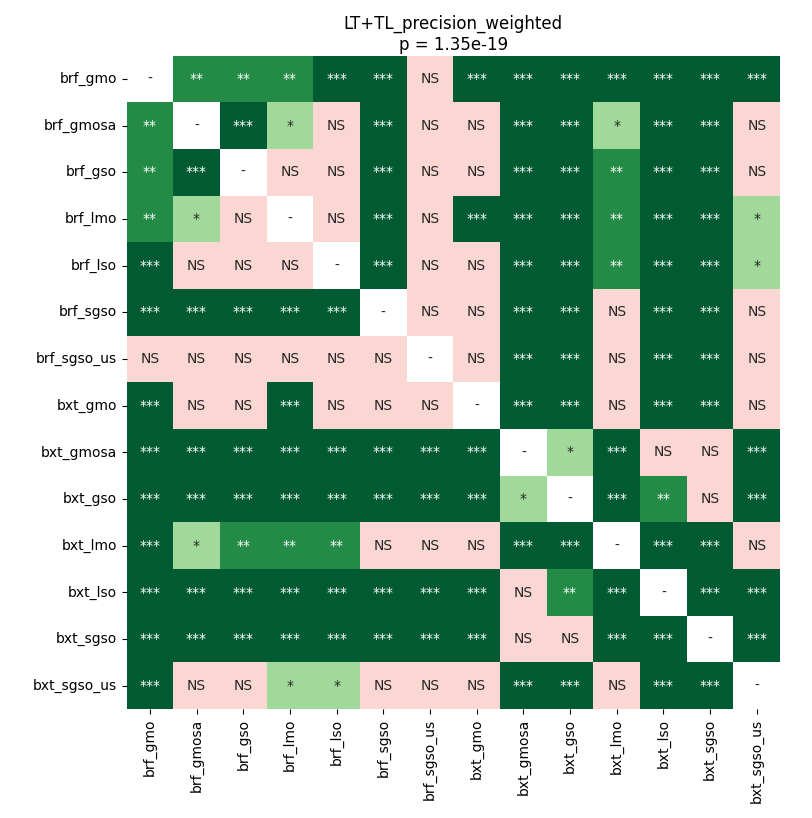

Source data for this figure (header and first rows):
	brf_gmo	brf_gmosa	brf_gso	brf_lmo	brf_lso	brf_sgso	brf_sgso_us	bxt_gmo	bxt_gmosa	bxt_gso	bxt_lmo	bxt_lso	bxt_sgso	bxt_sgso_us
brf_gmo	1.0	0.00268	0.00656	0.00131	0.0007477	6.773413681402438e-05	0.7016	6.773413681402438e-05	6.773413681402438e-05	6.773413681402438e-05	6.773413681402438e-05	6.773413681402438e-05	6.773413681402438e-05	0.0001292
brf_gmosa	0.00268	1.0	0.0002893	0.03664	0.1322	0.0001851	0.961	0.5342	6.773413681402438e-05	6.773413681402438e-05	0.02313	6.773413681402438e-05	6.773413681402438e-05	0.5342
brf_gso	0.00656	0.0002893	1.0	0.9799	0.1793	6.773413681402438e-05	0.7016	0.0517	6.773413681402438e-05	6.773413681402438e-05	0.00268	6.773413681402438e-05	6.773413681402438e-05	0.0517
brf_lmo	0.00131	0.03664	0.9799	1.0	0.26	6.773413681402438e-05	0.733	0.0005554	6.773413681402438e-05	6.773413681402438e-05	0.001697	6.773413681402438e-05	6.773413681402438e-05	0.02313
brf_lso	0.0007477	0.1322	0.1793	0.26	1.0	6.773413681402438e-05	0.7016	0.0517	6.773413681402438e-05	6.773413681402438e-05	0.009696	6.773413681402438e-05	6.773413681402438e-05	0.04769
brf_sgso	6.773413681402438e-05	0.0001851	6.773413681402438e-05	6.773413681402438e-05	6.773413681402438e-05	1.0	0.8998	0.09473	6.773413681402438e-05	0.0001851	0.3566	6.773413681402438e-05	6.773413681402438e-05	0.961
brf_sgso_us	0.7016	0.961	0.7016	0.733	0.7016	0.8998	1.0	0.8274	0.0002893	0.0003967	0.9799	6.773413681402438e-05	0.0002893	0.7645
bxt_gmo	6.773413681402438e-05	0.5342	0.0517	0.0005554	0.0517	0.09473	0.8274	1.0	6.773413681402438e-05	0.0001292	0.0517	6.773413681402438e-05	6.773413681402438e-05	0.5342
bxt_gmosa	6.773413681402438e-05	6.773413681402438e-05	6.773413681402438e-05	6.773413681402438e-05	6.773413681402438e-05	6.773413681402438e-05	0.0002893	6.773413681402438e-05	1.0	0.04769	6.773413681402438e-05	0.07498	0.07498	6.773413681402438e-05
bxt_gso	6.773413681402438e-05	6.773413681402438e-05	6.773413681402438e-05	6.773413681402438e-05	6.773413681402438e-05	0.0001851	0.0003967	0.0001292	0.04769	1.0	6.773413681402438e-05	0.002171	0.796	6.773413681402438e-05
bxt_lmo	6.773413681402438e-05	0.02313	0.00268	0.001697	0.009696	0.3566	0.9799	0.0517	6.773413681402438e-05	6.773413681402438e-05	1.0	6.773413681402438e-05	6.773413681402438e-05	0.306
bxt_lso	6.773413681402438e-05	6.773413681402438e-05	6.773413681402438e-05	6.773413681402438e-05	6.773413681402438e-05	6.773413681402438e-05	6.773413681402438e-05	6.773413681402438e-05	0.07498	0.002171	6.773413681402438e-05	1.0	0.0007477	6.773413681402438e-05
bxt_sgso	6.773413681402438e-05	6.773413681402438e-05	6.773413681402438e-05	6.773413681402438e-05	6.773413681402438e-05	6.773413681402438e-05	0.0002893	6.773413681402438e-05	0.07498	0.796	6.773413681402438e-05	0.0007477	1.0	6.773413681402438e-05
bxt_sgso_us	0.0001292	0.5342	0.0517	0.02313	0.04769	0.961	0.7645	0.5342	6.773413681402438e-05	6.773413681402438e-05	0.306	6.773413681402438e-05	6.773413681402438e-05	1.0
